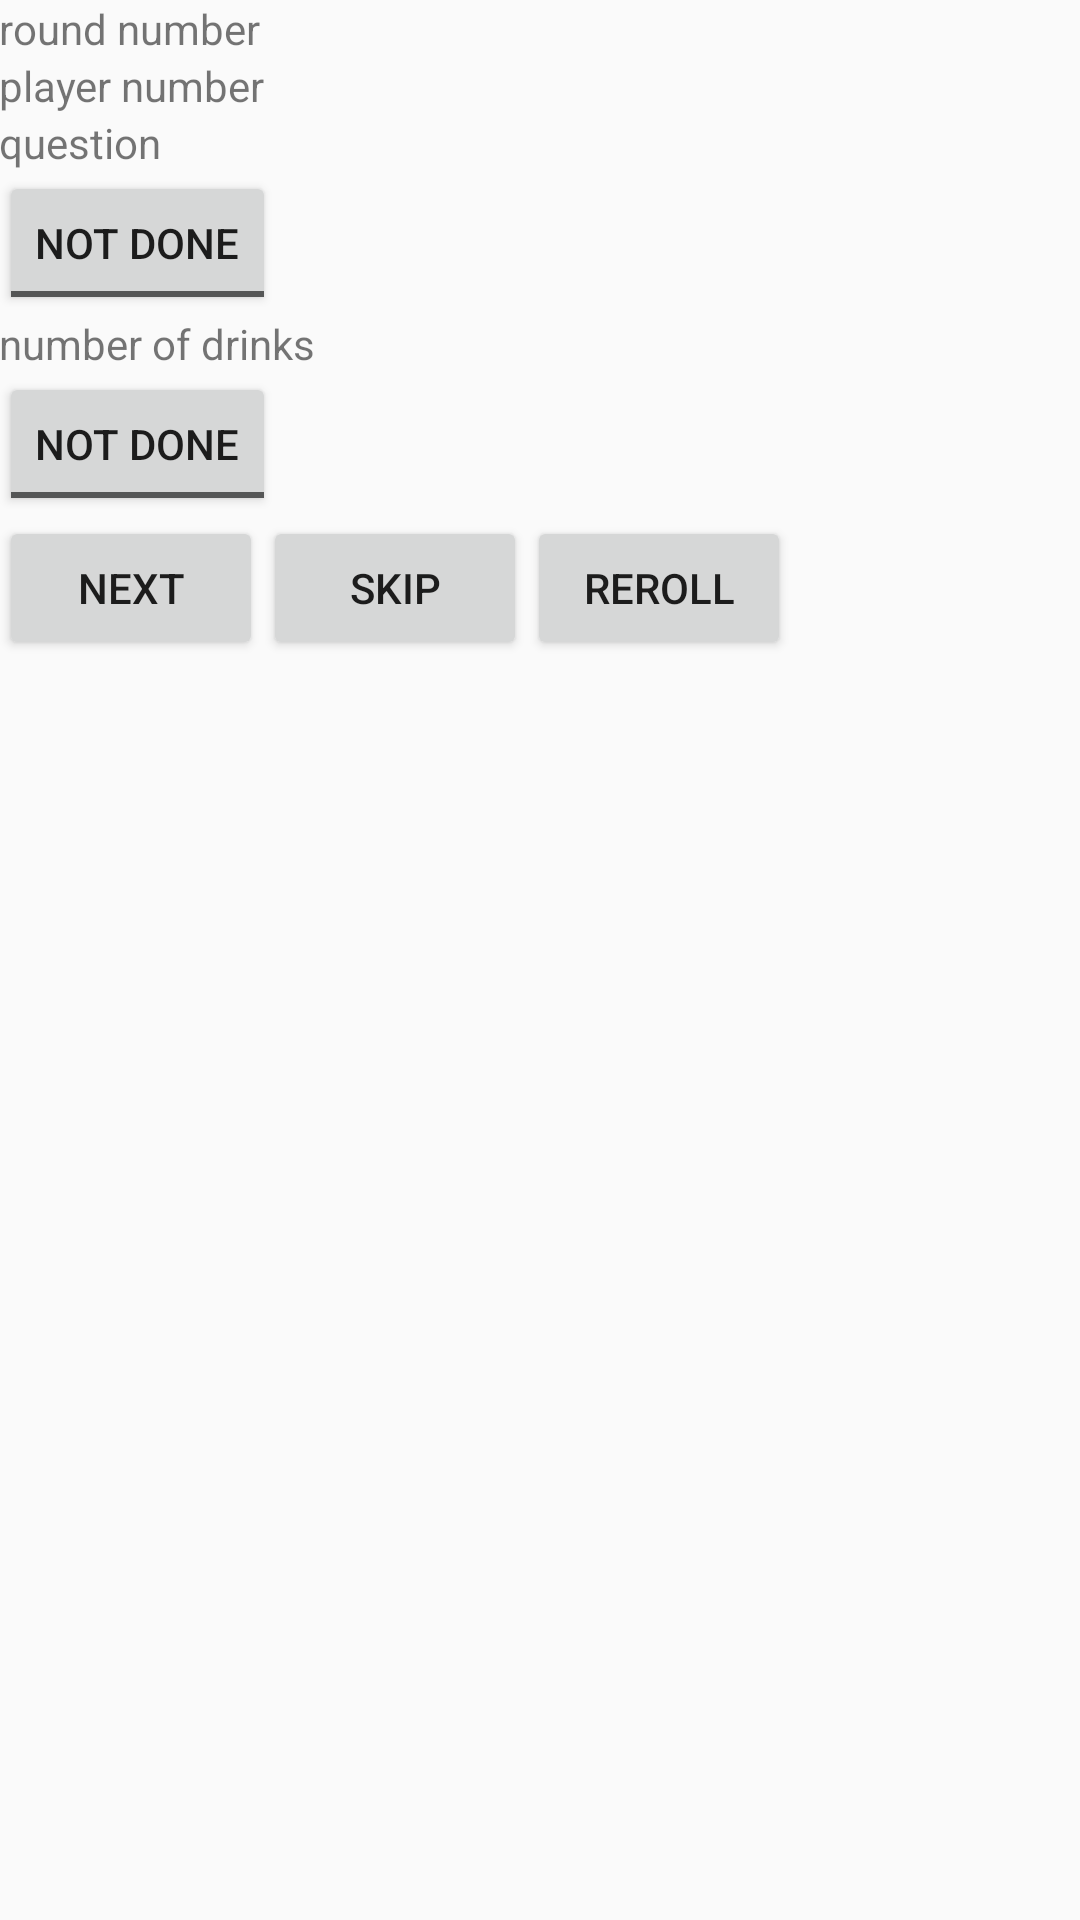

Android layout source for this screen:
<!-- AndroidManifest.xml: application theme AppTheme -->
<!-- res/layout/activity_game.xml -->
<?xml version="1.0" encoding="utf-8"?>
<LinearLayout
    xmlns:android="http://schemas.android.com/apk/res/android"
    xmlns:tools="http://schemas.android.com/tools"
    android:layout_width="match_parent"
    android:layout_height="match_parent"
    android:orientation="vertical"
    android:paddingBottom="@dimen/activity_vertical_margin"
    android:paddingLeft="@dimen/activity_horizontal_margin"
    android:paddingRight="@dimen/activity_horizontal_margin"
    android:paddingTop="@dimen/activity_vertical_margin"
    tools:context=".GameActivity">

    

    <TextView
        android:layout_width="wrap_content"
        android:layout_height="wrap_content"
        android:text="round number"
        android:id="@+id/tvRound"/>

    <TextView
        android:layout_width="wrap_content"
        android:layout_height="wrap_content"
        android:text="player number"
        android:id="@+id/tvPlayer"/>

    
    <LinearLayout
        android:layout_width="wrap_content"
        android:layout_height="wrap_content"
        android:orientation="vertical">

        <TextView
            android:id="@+id/tvRandText"
            android:layout_width="wrap_content"
            android:layout_height="wrap_content"
            android:text="question"/>

        <ToggleButton
            android:id="@+id/tbQuestion"
            android:layout_width="wrap_content"
            android:layout_height="wrap_content"
            android:textOff="Not done"
            android:textOn="Done"
            android:checked="false"/>
    </LinearLayout>

    
    <LinearLayout
        android:layout_width="wrap_content"
        android:layout_height="wrap_content"
        android:orientation="vertical">

        <TextView
            android:layout_width="wrap_content"
            android:layout_height="wrap_content"
            android:text="number of drinks"
            android:id="@+id/tvDrinks"/>

        <ToggleButton
            android:id="@+id/tbDrinks"
            android:layout_width="wrap_content"
            android:layout_height="wrap_content"
            android:textOff="Not done"
            android:textOn="Done"
            android:checked="false"/>
    </LinearLayout>

    

    <LinearLayout
        android:layout_width="wrap_content"
        android:layout_height="wrap_content"
        android:orientation="horizontal">

        <Button
            android:id="@+id/bNextQuestion"
            android:layout_width="wrap_content"
            android:layout_height="wrap_content"
            android:text="Next"
            android:visibility="visible"/>

        <Button
            android:id="@+id/bFinishGame"
            android:layout_width="wrap_content"
            android:layout_height="wrap_content"
            android:text="Finish"
            android:visibility="gone"/>

        <Button
            android:id="@+id/bSkip"
            android:layout_width="wrap_content"
            android:layout_height="wrap_content"
            android:text="Skip"/>

        <Button
            android:id="@+id/bReRoll"
            android:layout_width="wrap_content"
            android:layout_height="wrap_content"
            android:text="Reroll"/>

    </LinearLayout>

</LinearLayout>
<!-- resources referenced by this layout -->
<resources>
  <style name="AppTheme" parent="Theme.AppCompat.Light.DarkActionBar">
          
          <item name="colorPrimary">#A02431</item>
          <item name="colorPrimaryDark">#A02431</item>
          <item name="colorAccent">#708D8B</item>
      </style>
</resources>
